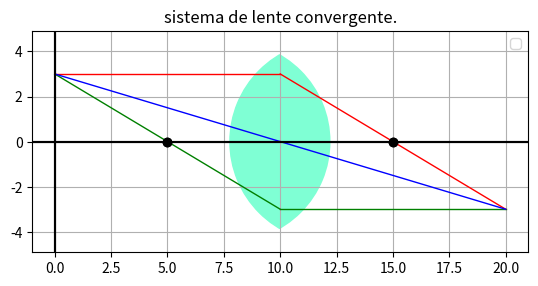

The script that saved this image:
import matplotlib.pyplot as plt
import matplotlib.patches as mpatches

def magnificacion(d, imagen):
    magnificacion = d/imagen
    altura_imagen= h*magnificacion
    return(altura_imagen)

def grafica_lente_convergente(f, d, h, foco, imagen):
    fig, ax = plt.subplots()
    
    # Crear Wedges{cuñás}
    div = 7
    R = (4*(6**2+5**2)**(1/2))/div
    wedge_1 = mpatches.Wedge((-(R/2)+d, 0), R, 0, 360, color='magenta', alpha = 0)
    wedge_2 = mpatches.Wedge(((R/2)+d, 0), R, 0, 360, color='aquamarine')
    
    # Agregar el Wedge al gráfico
    ax.add_patch(wedge_1)
    ax.add_patch(wedge_2)

    # Agregar las líneas con alto valor de zorder
    plt.axvline(x=0, color='k', zorder=10)  # Línea vertical
    plt.axhline(y=0, color='k', zorder=10)  # Línea horizontal

    # Recortar una cuña con la otra para mostrar la intersección
    wedge_2.set_clip_path(wedge_1)
    
    ax.set_aspect('equal')  # Para asegurar que se grafique simetricamente
    plt.title('sistema de lente convergente.')
    plt.grid(True)
    plt.legend()
    
    #agrego los rayos
    rayos_incidentes(f, d, h, foco,imagen)
    
def grafica_lente_divergente(f, d, h, foco, imagen):
    fig, ax = plt.subplots()

    # Crear Wedges{cuñas}
    wedge_1 = mpatches.Wedge((-57+d, 0), 55, 0, 360, color='white', alpha = 1)
    wedge_2 = mpatches.Wedge((57+d, 0), 55, 0, 360, color='white')

    #crear cuadrado
    cuadrado_1 = plt.Polygon([[-20+d,-24.8], [-20+d,24.8], [20+d,24.8], [20+d,-24.8]], color = 'blue')

    # Agregar el Wedge al gráfico
    ax.add_patch(cuadrado_1)
    ax.add_patch(wedge_1)
    ax.add_patch(wedge_2)

    # Agregar las líneas con alto valor de zorder
    plt.axvline(x=0, color='k', zorder=10)  # Línea vertical
    plt.axhline(y=0, color='k', zorder=10)  # Línea horizontal

    ax.set_aspect('equal')  # Para asegurar que se grafique simetricamente
    plt.title('sistema de lente divergente.')
    plt.grid(True)

    #agrego los rayos
    rayos_incidentes(f, d, h, foco,imagen)

def rayos_incidentes(f, d, h, foco,imagen):
    if h != 0:
        #rayo paralelo
        plt.plot([0, d], [h, h], color = 'red', linewidth = 1)

        # pendiente del rayo que pasa por el foco
        x1, y1 = [0, foco[0]], [h, 0]
        m = (y1[1] - y1[0]) / (x1[1] - x1[0])
        # rayo que pasa por el foco
        x2 = [0, d]
        y2 = [h, h + m * (x2[1] - x2[0])]
        plt.plot(x2, y2, color='green', linewidth=1)

        #recta que pasa por el centro
        plt.plot([0, d], [h, 0], color='blue', linewidth=1)

    else:
        if d == f:
            plt.plot([0, d], [0, 0], color='red', linewidth=1)
            plt.plot([0, d], [0, 14], color='green', linewidth=1)
            plt.plot([0, d], [0, -14], color='blue', linewidth=1)

    #eje "x" y eje "y"
    plt.axvline(x=0, color='k', zorder=10)  # Línea vertical
    plt.axhline(y=0, color='k', zorder=10)  # Línea horizontal
    
    #punto focal
    plt.plot(d-f, 0, marker = 'o', color = 'k')
    plt.plot(d+f, 0, marker = 'o', color = 'k')

    #agrego rayos emergentes
    rayos_emergentes(f, d, h, foco, imagen)

    plt.show()

def rayos_emergentes(f, d, h, foco, imagen):
    if h != 0:
        #rayo que pasa por el foco emerge paralelo
        plt.plot([d, d+imagen], [-h, -h], color = 'green', linewidth = 1)

        # pendiente del rayo que emerge por el foco
        x1, y1 = [0, foco[0]], [h, 0]
        m = -(y1[1] - y1[0]) / (x1[1] - x1[0])
        # rayo que emerge por el foco
        x2 = [d, d + imagen]
        y2 = [h, h - m * (x2[1] - x2[0])]
        plt.plot(x2, y2, color='red', linewidth=1)

        #recta que pasa por el centro sigue por el centro hata la imagen
        plt.plot([d, d+imagen], [0, -h], color='blue', linewidth=1)

    else:
        if d == f:
            plt.plot([d, d+f], [14, 0], color='red', linewidth=1)
            plt.plot([d, d+f], [0, 0], color='green', linewidth=1)
            plt.plot([d, d+f], [-14, 0], color='blue', linewidth=1)

    #punto focal
    plt.plot(d-f, 0, marker = 'o', color = 'k')
    plt.plot(d+f, 0, marker = 'o', color = 'k')
    plt.show()

f = 5#int(input('ingrese el foco de el lente\n')) #distancia focal
d = 10#int(input('a que distancia esta el lente del objeto?\n')) #a que distancia esta el lente?
h = 3#int(input('a que altura respecto al eje axial esta ubicado el objeto?\n')) #altura de el lente
foco = [d-f, 0] #coordenada del foco
imagen = 1/((1/f)-(1/d))

grafica_lente_convergente(f, d, h, foco, imagen)

# import matplotlib.pyplot as plt
# import matplotlib.patches as mpatches
# def grafica_lente_divergente(f, d, h, foco, imagen):
#     fig, ax = plt.subplots()

#     # Crear Wedges
#     div = 7
#     R = (4*(6**2+5**2)**(1/2))/div
#     wedge_1 = mpatches.Wedge((-(R/2)+d, 0), R, 0, 360, color='yellow', alpha = 0.5)
#     wedge_2 = mpatches.Wedge(((R/2)+d, 0), R, 0, 360, color='yellow', alpha = 0.5)

#     #crear cuadrado
#     cuadrado_1 = plt.Polygon([[-3.89+d,-3.89], [-3.89+d,3.89], [3.89+d,3.89], [3.89+d,-3.89]], color = 'blue')

#     # Agregar el Wedge al gráfico
#     ax.add_patch(cuadrado_1)
#     ax.add_patch(wedge_1)
#     ax.add_patch(wedge_2)

#     # Agregar las líneas con alto valor de zorder
#     plt.axvline(x=0, color='k', zorder=10)  # Línea vertical
#     plt.axhline(y=0, color='k', zorder=10)  # Línea horizontal

#     #autoescala
#     ax.autoscale(tight=True)
#     ax.set_aspect('equal')  # Para asegurar que se grafique simetricamente

#     plt.title('sistema de lente divergente.')
#     plt.grid(True)
#     plt.show()

# f = 5#int(input('ingrese el foco de el lente\n')) #distancia focal
# d = 10#int(input('a que distancia esta el lente del objeto?\n')) #a que distancia esta el lente?
# h = 3#int(input('a que altura respecto al eje axial esta ubicado el objeto?\n')) #altura de el lente
# foco = [d-f, 0] #coordenada del foco
# imagen = 1/((1/f)-(1/d))

# grafica_lente_divergente(f, d, h, foco, imagen)
